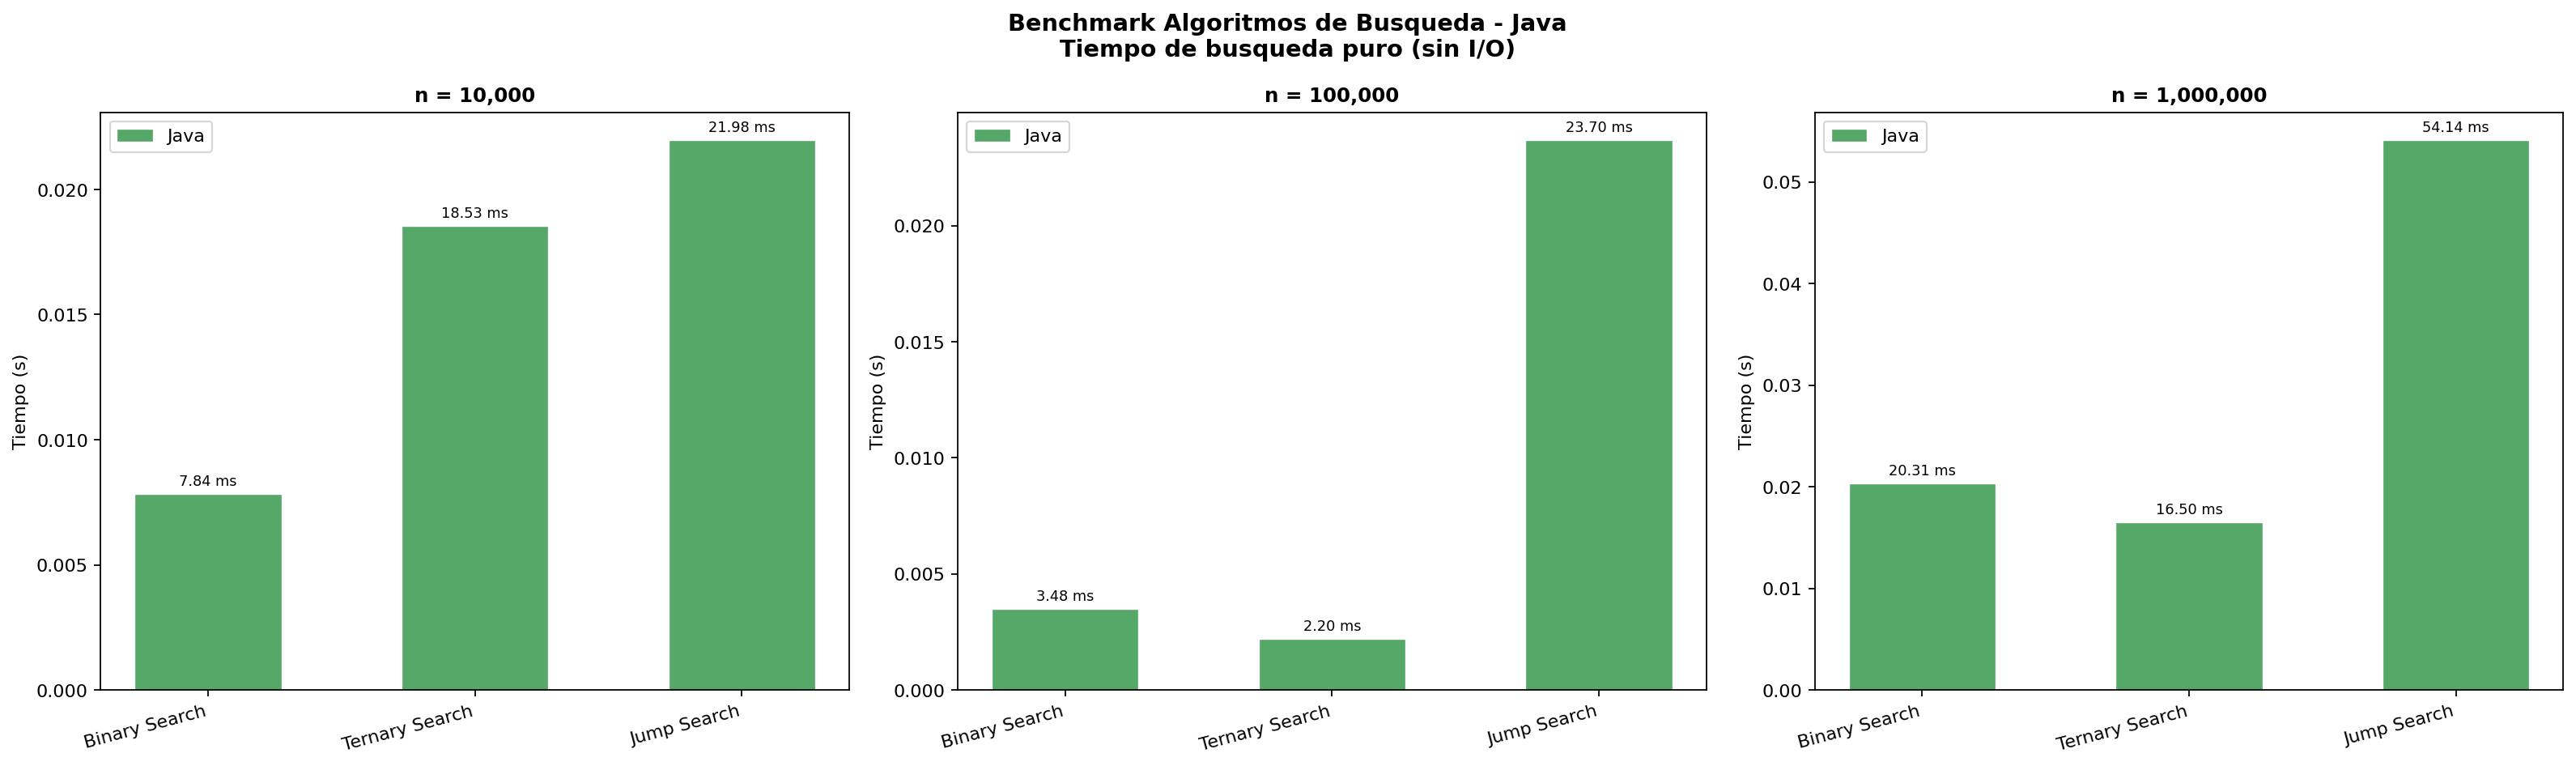

Values plotted in this chart, from the file beside it:
algorithm, language, n, timeSeconds, complexity
Binary Search, Java, 10000, 0.007845, O(log n)
Ternary Search, Java, 10000, 0.01853, O(log n)
Jump Search, Java, 10000, 0.02198, O(sqrt(n))
Binary Search, Java, 100000, 0.003476, O(log n)
Ternary Search, Java, 100000, 0.002202, O(log n)
Jump Search, Java, 100000, 0.0237, O(sqrt(n))
Binary Search, Java, 1000000, 0.02031, O(log n)
Ternary Search, Java, 1000000, 0.0165, O(log n)
Jump Search, Java, 1000000, 0.05414, O(sqrt(n))
